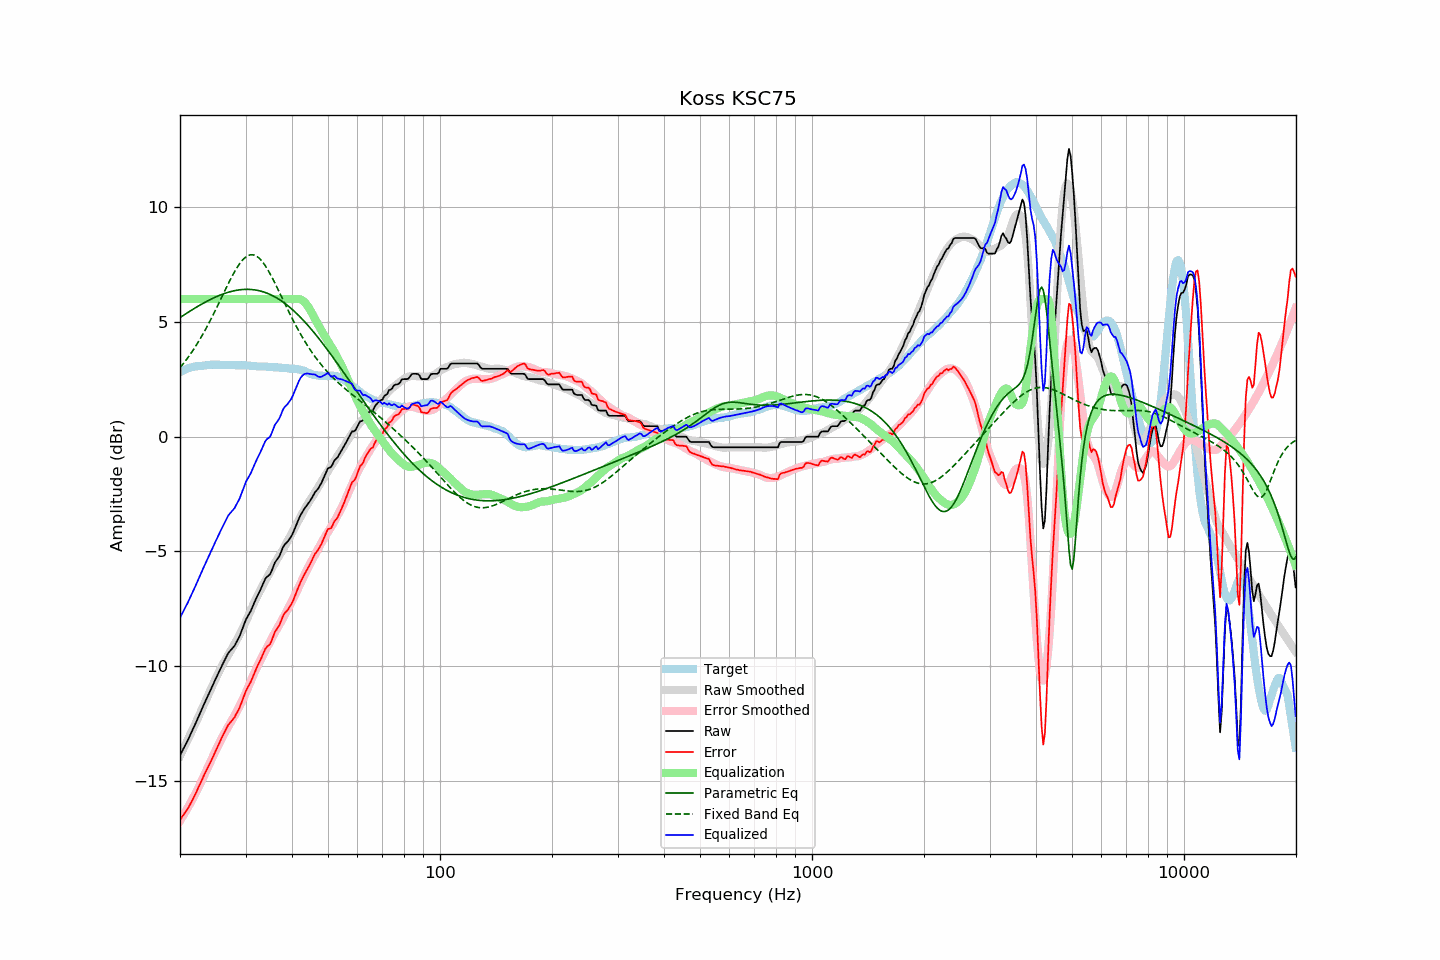

The data file committed next to this chart (first rows):
frequency, raw, error, smoothed, error_smoothed, equalization, parametric_eq, fixed_band_eq, equalized_raw, equalized_smoothed, target
20.00, -13.89, -16.70, -13.91, -16.74, 6.00, 5.19, 3.01, -7.89, -7.91, 2.81
20.20, -13.75, -16.60, -13.77, -16.63, 6.00, 5.24, 3.09, -7.75, -7.77, 2.85
20.40, -13.62, -16.50, -13.62, -16.51, 6.00, 5.28, 3.18, -7.62, -7.62, 2.88
20.61, -13.48, -16.39, -13.48, -16.40, 6.00, 5.33, 3.27, -7.48, -7.48, 2.91
20.81, -13.34, -16.29, -13.33, -16.28, 6.00, 5.38, 3.36, -7.34, -7.33, 2.95
21.02, -13.21, -16.20, -13.19, -16.15, 6.00, 5.42, 3.46, -7.21, -7.19, 2.99
21.23, -13.06, -16.06, -13.04, -16.03, 6.00, 5.47, 3.55, -7.06, -7.04, 3.00
21.44, -12.91, -15.93, -12.89, -15.90, 6.00, 5.51, 3.65, -6.91, -6.89, 3.02
21.66, -12.76, -15.80, -12.74, -15.77, 6.00, 5.55, 3.76, -6.76, -6.74, 3.04
21.87, -12.61, -15.66, -12.59, -15.64, 6.00, 5.60, 3.86, -6.61, -6.59, 3.05
22.09, -12.45, -15.52, -12.44, -15.50, 6.00, 5.64, 3.97, -6.45, -6.44, 3.07
22.31, -12.29, -15.36, -12.29, -15.37, 6.00, 5.68, 4.09, -6.29, -6.29, 3.07
22.54, -12.13, -15.21, -12.13, -15.22, 6.00, 5.72, 4.20, -6.13, -6.13, 3.08
22.76, -11.97, -15.06, -11.98, -15.07, 6.00, 5.76, 4.32, -5.97, -5.98, 3.09
22.99, -11.81, -14.90, -11.82, -14.92, 6.00, 5.80, 4.44, -5.81, -5.82, 3.09
23.22, -11.65, -14.75, -11.66, -14.77, 6.00, 5.84, 4.56, -5.65, -5.66, 3.10
23.45, -11.50, -14.61, -11.50, -14.62, 6.00, 5.88, 4.69, -5.50, -5.50, 3.11
23.69, -11.34, -14.46, -11.35, -14.47, 6.00, 5.91, 4.82, -5.34, -5.35, 3.12
23.92, -11.19, -14.32, -11.19, -14.32, 6.00, 5.95, 4.95, -5.19, -5.19, 3.13
24.16, -11.04, -14.18, -11.04, -14.17, 6.00, 5.99, 5.09, -5.04, -5.04, 3.14
24.40, -10.89, -14.03, -10.88, -14.01, 6.00, 6.02, 5.23, -4.89, -4.88, 3.15
24.65, -10.74, -13.88, -10.73, -13.86, 6.00, 6.05, 5.37, -4.74, -4.73, 3.14
24.89, -10.58, -13.71, -10.57, -13.71, 6.00, 6.09, 5.51, -4.58, -4.57, 3.14
25.14, -10.44, -13.57, -10.42, -13.56, 6.00, 6.12, 5.65, -4.44, -4.42, 3.14
25.39, -10.29, -13.42, -10.27, -13.41, 6.00, 6.15, 5.80, -4.29, -4.27, 3.14
25.65, -10.14, -13.28, -10.13, -13.27, 6.00, 6.17, 5.94, -4.14, -4.13, 3.13
25.91, -9.99, -13.12, -10.00, -13.14, 6.00, 6.20, 6.09, -3.99, -4.00, 3.12
26.16, -9.85, -12.98, -9.87, -13.01, 6.00, 6.23, 6.23, -3.85, -3.87, 3.13
26.43, -9.71, -12.85, -9.75, -12.88, 6.00, 6.25, 6.38, -3.71, -3.75, 3.13
26.69, -9.57, -12.70, -9.63, -12.76, 6.00, 6.27, 6.52, -3.57, -3.63, 3.13
26.96, -9.43, -12.56, -9.52, -12.64, 6.00, 6.30, 6.67, -3.43, -3.52, 3.13
27.23, -9.35, -12.48, -9.40, -12.52, 6.00, 6.32, 6.81, -3.35, -3.40, 3.13
27.50, -9.27, -12.40, -9.27, -12.40, 6.00, 6.34, 6.94, -3.27, -3.27, 3.13
27.77, -9.19, -12.31, -9.15, -12.27, 6.00, 6.35, 7.07, -3.19, -3.15, 3.12
28.05, -9.11, -12.23, -9.03, -12.15, 6.00, 6.37, 7.20, -3.11, -3.03, 3.12
28.33, -8.97, -12.08, -8.90, -12.02, 6.00, 6.38, 7.32, -2.97, -2.90, 3.11
28.62, -8.84, -11.96, -8.77, -11.89, 6.00, 6.39, 7.43, -2.84, -2.77, 3.12
28.90, -8.71, -11.83, -8.64, -11.75, 6.00, 6.40, 7.53, -2.71, -2.64, 3.12
29.19, -8.53, -11.64, -8.50, -11.61, 6.00, 6.41, 7.63, -2.53, -2.50, 3.11
29.48, -8.34, -11.45, -8.35, -11.46, 6.00, 6.42, 7.71, -2.34, -2.35, 3.11
29.78, -8.15, -11.27, -8.21, -11.31, 6.00, 6.42, 7.78, -2.15, -2.21, 3.11
30.08, -7.97, -11.09, -8.05, -11.16, 6.00, 6.42, 7.84, -1.97, -2.05, 3.11
30.38, -7.84, -10.94, -7.90, -10.99, 6.00, 6.42, 7.88, -1.84, -1.90, 3.10
30.68, -7.72, -10.82, -7.73, -10.83, 6.00, 6.42, 7.91, -1.72, -1.73, 3.10
30.99, -7.60, -10.69, -7.57, -10.66, 6.00, 6.42, 7.93, -1.60, -1.57, 3.09
31.30, -7.43, -10.52, -7.40, -10.49, 6.00, 6.41, 7.93, -1.43, -1.40, 3.09
31.61, -7.27, -10.36, -7.24, -10.33, 6.00, 6.40, 7.92, -1.27, -1.24, 3.09
31.93, -7.11, -10.19, -7.10, -10.18, 6.00, 6.39, 7.89, -1.11, -1.10, 3.08
32.24, -6.96, -10.02, -6.96, -10.03, 6.00, 6.38, 7.85, -0.96, -0.96, 3.06
32.57, -6.82, -9.88, -6.82, -9.89, 6.00, 6.37, 7.80, -0.82, -0.82, 3.06
32.89, -6.68, -9.74, -6.68, -9.75, 6.00, 6.35, 7.73, -0.68, -0.68, 3.06
33.22, -6.52, -9.58, -6.55, -9.61, 6.00, 6.33, 7.65, -0.52, -0.55, 3.06
33.55, -6.36, -9.42, -6.42, -9.47, 6.00, 6.31, 7.56, -0.36, -0.42, 3.06
33.89, -6.20, -9.26, -6.29, -9.34, 6.00, 6.29, 7.46, -0.20, -0.29, 3.06
34.23, -6.11, -9.17, -6.16, -9.21, 6.00, 6.26, 7.35, -0.11, -0.16, 3.05
34.57, -6.06, -9.10, -6.03, -9.07, 6.00, 6.23, 7.23, -0.06, -0.03, 3.04
34.92, -6.00, -9.04, -5.90, -8.94, 6.00, 6.20, 7.11, -0.00, 0.10, 3.04
35.27, -5.85, -8.89, -5.77, -8.80, 6.00, 6.17, 6.98, 0.15, 0.23, 3.04
35.62, -5.67, -8.70, -5.64, -8.67, 6.00, 6.13, 6.84, 0.33, 0.36, 3.03
35.97, -5.49, -8.51, -5.52, -8.54, 6.00, 6.10, 6.70, 0.51, 0.48, 3.03
... 635 more rows
